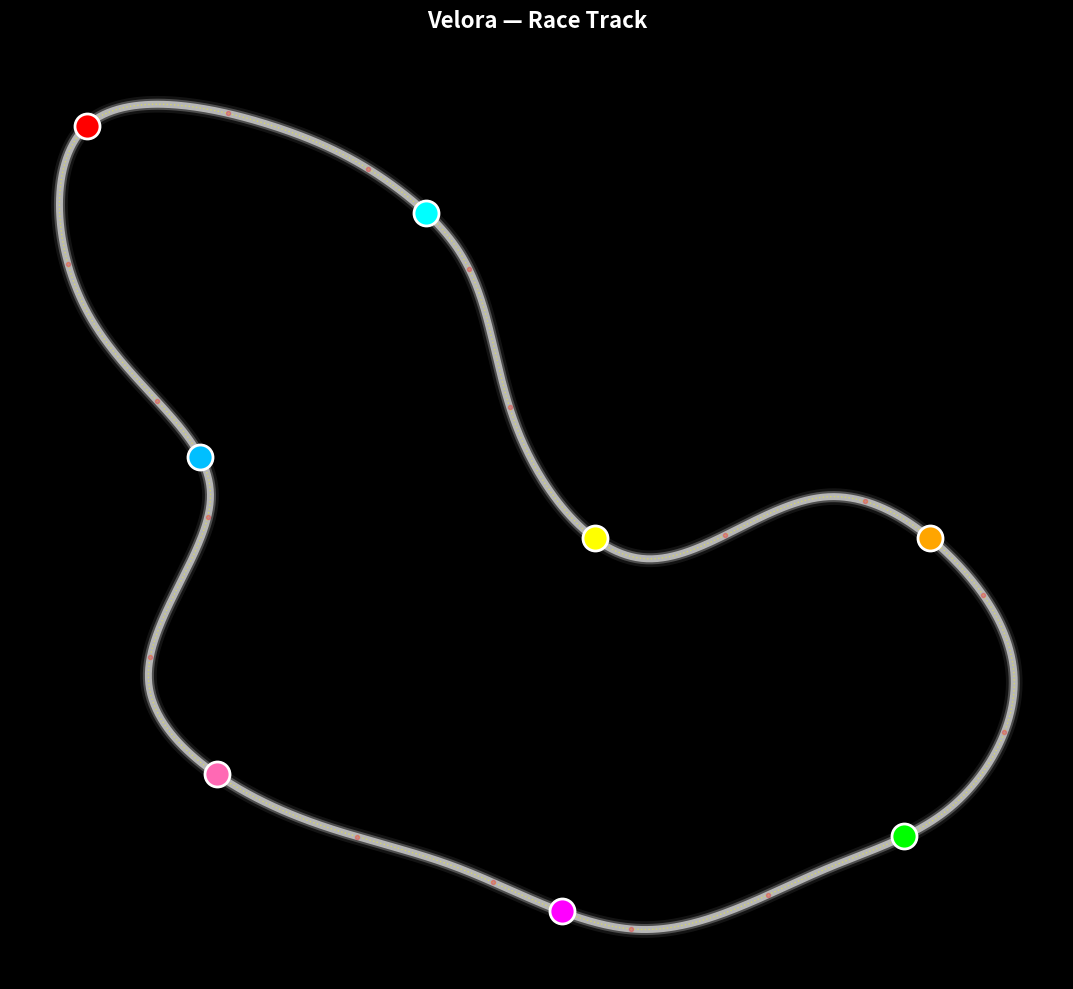

Source code (Python):
import argparse
import math
import random
import numpy as np
import matplotlib.pyplot as plt
from matplotlib.animation import FuncAnimation
from scipy.interpolate import splprep, splev

# ---------------------------
# RaceTrackModel
# ---------------------------
class RaceTrackModel:
    def __init__(self, control_points=None, mu=1.3, g=9.81, scale=5500):
        # default control points: somewhat larger varied track (blend of code1 & 2 shapes)
        if control_points is None:
            self.control_points = np.array([
                [100, 850], [250, 850],
            [350, 800], [400, 750],
            [450, 600], [550, 500], [700, 550], [800, 500],
            [850, 400], [800, 300], [700, 250],
            [550, 200], [400, 250], [250, 300],
            [150, 400], [200, 550], [100, 700],
            [100, 850]
            ])
        else:
            self.control_points = np.asarray(control_points)
        self.mu = mu
        self.g = g
        self.scale = scale
        self.track_length = 0

    def catmull_rom_spline(self, points, num_points=1000):
        tck, _ = splprep([points[:, 0], points[:, 1]], s=0, per=True, k=3)
        u_new = np.linspace(0, 1, num_points)
        x_new, y_new = splev(u_new, tck)
        return np.array(x_new), np.array(y_new)

    def calculate_curvature(self, x, y):
        dx = np.gradient(x)
        dy = np.gradient(y)
        ddx = np.gradient(dx)
        ddy = np.gradient(dy)
        num = np.abs(dx * ddy - dy * ddx)
        den = (dx**2 + dy**2)**(3/2)
        curvature = np.divide(num, den, where=den > 1e-10, out=np.zeros_like(num))
        return curvature

    def calculate_speed_limits(self, curvature, max_speed=700):
        # Blend: give a reasonable cap (320 realistic) but allow higher for demo
        limits = []
        for k in curvature:
            if k < 0.0003:
                limits.append(400.0)  # generous straight-line for spectacle
            else:
                radius = max(1.0 / k, 1e-3)
                v_ms = math.sqrt(self.mu * self.g * radius * self.scale)
                v_kmh = v_ms * 3.6
                # apply gentle cap
                limits.append(min(v_kmh, max_speed))
        return np.array(limits)

    def analyze_track(self, num_points=1000, max_speed=700):
        x, y = self.catmull_rom_spline(self.control_points, num_points)
        curvature = self.calculate_curvature(x, y)
        speed_limits = self.calculate_speed_limits(curvature, max_speed=max_speed)
        self.track_length = num_points
        return {'x': x, 'y': y, 'curvature': curvature, 'speed_limits': speed_limits}


# ---------------------------
# EventEngine (light scaffold)
# ---------------------------
class EventEngine:
    """Simple event engine to schedule/probabilistic events.
    For the MVP this supports manual injection via API (function call) or
    random failures with configurable rate.
    """
    def __init__(self, rng=None, failure_rate_per_minute=0.02):
        self.rng = rng or random.Random()
        self.failure_rate_per_minute = failure_rate_per_minute
        self.pending = []  # list of (time, function)

    def schedule(self, sim_time, callback):
        self.pending.append((sim_time, callback))
        self.pending.sort(key=lambda x: x[0])

    def poll(self, sim_time):
        """Run any events scheduled for <= sim_time."""
        to_run = [ev for ev in self.pending if ev[0] <= sim_time]
        self.pending = [ev for ev in self.pending if ev[0] > sim_time]
        for _, cb in to_run:
            try:
                cb()
            except Exception:
                pass

    def maybe_random_failure(self, sim_time, agents):
        # small chance per tick to trigger a failure on a random agent
        # convert rate per minute to per-second probability
        p = self.failure_rate_per_minute / 60.0
        if self.rng.random() < p and len(agents) > 0:
            victim = self.rng.choice(agents)
            def failure():
                # simple effect: sudden speed drop and tyre damage
                victim.tire_health = max(0.0, victim.tire_health - 30.0)
                victim.speed *= 0.5
                victim.status = 'damaged'
            # schedule immediate
            failure()


# ---------------------------
# Car class (merged)
# ---------------------------
class Car:
    def __init__(self, track_data, position=0, color='red', skill=0.96, car_id=0, name="Car", seed=None):
        self.track_data = track_data
        self.position = float(position)
        self.color = color
        self.skill = float(skill)
        self.car_id = car_id
        self.name = name

        # realistic starting speed (km/h)
        self.speed = 80.0 + (self.skill - 0.92) * 500.0  # small variation
        self.top_speed = 700.0

        # lap tracking
        self.lap_count = 0
        self.last_position = float(position)

        # tyres
        self.tire_health = 100.0
        self.tire_degradation_rate = 0.008

        # physics limits (km/h per second)
        self.max_acceleration = 200.0
        self.max_braking = 400.0

        # collision/safety
        self.safety_distance = 20.0
        self.critical_distance = 10.0

        # smoothing
        self.prev_target_speed = self.speed

        # misc
        self.scale = 5500.0
        self.status = 'ok'

        self.rng = random.Random() if seed is None else random.Random(seed + car_id)

    def check_car_ahead(self, others):
        track_len = len(self.track_data['x'])
        min_dist = float('inf')
        car_ahead = None
        for other in others:
            if other.car_id == self.car_id:
                continue
            # distance modulo track length
            dist = (other.position - self.position) % track_len
            if 0 < dist < self.safety_distance * 2:
                if dist < min_dist:
                    min_dist = dist
                    car_ahead = other
        return car_ahead, min_dist

    def get_xy(self):
        idx = int(self.position) % len(self.track_data['x'])
        return self.track_data['x'][idx], self.track_data['y'][idx]

    def get_info(self):
        return {
            'name': self.name,
            'lap': self.lap_count,
            'tire_health': self.tire_health,
            'speed': self.speed,
            'status': self.status
        }

    def update(self, others, dt=0.05):
        track_len = len(self.track_data['x'])
        idx = int(self.position) % track_len

        # compute base limits and curvature
        base_limit = self.track_data['speed_limits'][idx]
        curvature = self.track_data['curvature'][idx]

        # tire factor depends on health
        tire_factor = 0.85 + (self.tire_health / 100.0) * 0.15

        # calculate target speed: blend straight logic and turn severity
        if curvature < 0.0003:
            target_speed = min(base_limit * self.skill * tire_factor, self.top_speed)
        else:
            # turn severity scaled
            turn_severity = min(curvature / 0.0015, 1.0)
            turn_factor = 0.55 + 0.35 * (1 - turn_severity)
            target_speed = base_limit * self.skill * turn_factor * tire_factor

        # if damaged, lower target speed more
        if self.status != 'ok':
            target_speed *= 0.6

        # smoothing (mix previous)
        alpha = 0.4
        target_speed = alpha * target_speed + (1 - alpha) * self.prev_target_speed
        self.prev_target_speed = target_speed

        # collision avoidance
        car_ahead, dist = self.check_car_ahead(others)
        if car_ahead is not None:
            if dist < self.critical_distance:
                target_speed = min(target_speed, car_ahead.speed * 0.65)
            elif dist < self.safety_distance:
                target_speed = min(target_speed, car_ahead.speed * 0.85)
            elif dist < self.safety_distance * 1.5:
                target_speed = min(target_speed, car_ahead.speed * 0.95)

        # speed change (accel or brake)
        speed_diff = target_speed - self.speed
        if speed_diff > 0:
            # acceleration limited
            accel = min(speed_diff / dt, self.max_acceleration)
            self.speed += accel * dt
        else:
            brake = max(speed_diff / dt, -self.max_braking)
            self.speed += brake * dt

        # clamp speed
        self.speed = max(0.0, min(self.speed, self.top_speed))

        # update position: convert km/h to m/s-ish and scale to track points
        speed_ms = self.speed / 3.6
        ds = speed_ms * dt * (track_len / self.scale)
        self.position = (self.position + ds) % track_len

        # lap count: detect by wrap-around robustly
        if self.position < self.last_position - 0.5:
            self.lap_count += 1
        self.last_position = self.position

        # tire degradation increases on tight turns
        if curvature > 0.0003:
            deg_rate = self.tire_degradation_rate * (1 + curvature * 1000.0)
        else:
            deg_rate = self.tire_degradation_rate * 0.5
        self.tire_health = max(0.0, self.tire_health - deg_rate * dt)


# ---------------------------
# VisualRace - visualization merged
# ---------------------------
class VisualRace:
    def __init__(self, track_data, num_cars=8, seed=None):
        self.track_data = track_data
        self.cars = []
        self.seed = seed if seed is not None else random.randrange(1<<30)
        self.rng = random.Random(self.seed)

        num_cars = int(max(1, min(num_cars, 25)))

        colors = ['red', 'cyan', 'yellow', 'orange', 'lime', 'magenta',
                  'hotpink', 'deepskyblue', 'gold', 'springgreen',
                  'crimson', 'aqua', 'khaki', 'coral', 'limegreen',
                  'violet', 'salmon', 'turquoise', 'wheat', 'chartreuse',
                  'pink', 'skyblue', 'plum', 'lightsalmon', 'palegreen']

        names = ['Lightning', 'Thunder', 'Blaze', 'Storm', 'Flash',
                 'Rocket', 'Turbo', 'Nitro', 'Phantom', 'Viper',
                 'Shadow', 'Cobra', 'Falcon', 'Eagle', 'Phoenix',
                 'Dragon', 'Titan', 'Raptor', 'Ghost', 'Bullet',
                 'Sonic', 'Laser', 'Bolt', 'Cyclone', 'Inferno']

        total_points = len(track_data['x'])
        for i in range(num_cars):
            car_skill = self.rng.uniform(0.92, 0.99)
            car = Car(
                track_data,
                position=i * (total_points / num_cars),
                color=colors[i % len(colors)],
                skill=car_skill,
                car_id=i,
                name=names[i % len(names)],
                seed=self.seed
            )
            self.cars.append(car)

        self._setup_plot()
        self.hover_car = None
        self.sim_time = 0.0
        self.event_engine = EventEngine(rng=self.rng)

    def _setup_plot(self):
        self.fig, self.ax = plt.subplots(figsize=(14, 10))
        self.fig.patch.set_facecolor('black')
        self.ax.set_facecolor('black')

        # multi-layer track glow
        self.ax.plot(self.track_data['x'], self.track_data['y'], color='white', linewidth=12, alpha=0.08)
        self.ax.plot(self.track_data['x'], self.track_data['y'], color='white', linewidth=8, alpha=0.25)
        self.ax.plot(self.track_data['x'], self.track_data['y'], color='white', linewidth=5, alpha=0.6)
        self.ax.plot(self.track_data['x'], self.track_data['y'], color='yellow', linewidth=1, alpha=0.4, linestyle=':')

        # curvature markers
        for i in range(len(self.track_data['curvature'])):
            if i % 50 == 0:
                if self.track_data['curvature'][i] < 0.0003:
                    self.ax.plot(self.track_data['x'][i], self.track_data['y'][i], 'o', color='green', markersize=3, alpha=0.25)
                else:
                    self.ax.plot(self.track_data['x'][i], self.track_data['y'][i], 'o', color='red', markersize=3, alpha=0.25)

        # car markers
        self.car_dots = []
        for car in self.cars:
            x, y = car.get_xy()
            dot, = self.ax.plot(x, y, 'o', color=car.color, markersize=18, markeredgecolor='white', markeredgewidth=2)
            self.car_dots.append(dot)

        self.ax.axis('off')
        self.ax.set_aspect('equal')
        self.ax.set_title('Velora — Race Track', color='white', fontsize=16, fontweight='bold', pad=20)
        self.ax.set_xlim(min(self.track_data['x']) - 40, max(self.track_data['x']) + 40)
        self.ax.set_ylim(min(self.track_data['y']) - 40, max(self.track_data['y']) + 40)

        # hover annotation with smart placement (from Code1)
        self.hover_annotation = self.ax.annotate(
            '', xy=(0,0), xytext=(20,20), textcoords='offset points',
            bbox=dict(boxstyle='round,pad=0.8', facecolor='black', edgecolor='white', alpha=0.95, linewidth=2),
            color='white', fontsize=10, fontweight='bold', visible=False, zorder=1000,
            ha='left', va='bottom'
        )

        self.fig.canvas.mpl_connect('motion_notify_event', self._on_hover)

    def _on_hover(self, event):
        if event.inaxes != self.ax or event.xdata is None or event.ydata is None:
            if self.hover_car is not None:
                self.hover_car = None
                self.hover_annotation.set_visible(False)
            return

        HOVER_RADIUS = 30.0
        found_car = None
        for car in self.cars:
            x, y = car.get_xy()
            d = math.hypot(event.xdata - x, event.ydata - y)
            if d < HOVER_RADIUS:
                found_car = car
                break

        if found_car is not None:
            if self.hover_car != found_car:
                self.hover_car = found_car
                info = found_car.get_info()
                tire_status = 'Good' if info['tire_health'] > 70 else ('Worn' if info['tire_health'] > 40 else 'Critical')
                text = (f"Name: {info['name']}\n"
                        f"Lap: {info['lap']}\n"
                        f"Tire: {info['tire_health']:.1f}% ({tire_status})\n"
                        f"Speed: {int(info['speed'])} km/h\n"
                        f"Status: {info.get('status','ok')}")
                self.hover_annotation.set_text(text)
                x, y = found_car.get_xy()
                self.hover_annotation.xy = (x, y)

                x_range = self.ax.get_xlim()
                y_range = self.ax.get_ylim()
                x_mid = (x_range[0] + x_range[1]) / 2
                y_mid = (y_range[0] + y_range[1]) / 2

                # smart placement
                if x < x_mid:
                    self.hover_annotation.set_ha('left')
                    self.hover_annotation.xytext = (20, 20)
                else:
                    self.hover_annotation.set_ha('right')
                    self.hover_annotation.xytext = (-20, 20)

                if y < y_mid:
                    self.hover_annotation.set_va('bottom')
                else:
                    self.hover_annotation.set_va('top')
                    if x < x_mid:
                        self.hover_annotation.xytext = (20, -20)
                    else:
                        self.hover_annotation.xytext = (-20, -20)

                self.hover_annotation.get_bbox_patch().set_edgecolor(found_car.color)
                self.hover_annotation.set_visible(True)
        else:
            if self.hover_car is not None:
                self.hover_car = None
                self.hover_annotation.set_visible(False)

    def _step(self, frame):
        dt = 0.05
        self.sim_time += dt

        # poll events and maybe random failures
        self.event_engine.poll(self.sim_time)
        self.event_engine.maybe_random_failure(self.sim_time, self.cars)

        for car in self.cars:
            car.update(self.cars, dt)

        for i, car in enumerate(self.cars):
            x, y = car.get_xy()
            self.car_dots[i].set_data([x], [y])

        if self.hover_car is not None:
            info = self.hover_car.get_info()
            tire_status = 'Good' if info['tire_health'] > 70 else ('Worn' if info['tire_health'] > 40 else 'Critical')
            text = (f"Name: {info['name']}\n"
                    f"Lap: {info['lap']}\n"
                    f"Tire: {info['tire_health']:.1f}% ({tire_status})\n"
                    f"Speed: {int(info['speed'])} km/h\n"
                    f"Status: {info.get('status','ok')}")
            self.hover_annotation.set_text(text)
            x, y = self.hover_car.get_xy()
            self.hover_annotation.xy = (x, y)

        return self.car_dots + [self.hover_annotation]

    def run(self, duration=120):
        frames = int(duration / 0.05)
        anim = FuncAnimation(self.fig, self._step, frames=frames, interval=50, blit=True, repeat=True)
        plt.tight_layout()
        plt.show()
        return anim


# ---------------------------
# CLI and main
# ---------------------------
def parse_args():
    p = argparse.ArgumentParser(description='Velora - merged race simulation')
    p.add_argument('--cars', type=int, default=8, help='Number of cars (1-25)')
    p.add_argument('--duration', type=int, default=120, help='Run time in seconds')
    p.add_argument('--points', type=int, default=1000, help='Spline resolution')
    p.add_argument('--seed', type=int, default=None, help='Random seed for reproducibility')
    p.add_argument('--max_speed', type=int, default=700, help='Max speed cap (km/h)')
    return p.parse_args()


if __name__ == '__main__':
    args = parse_args()
    num_cars = max(1, min(args.cars, 25))
    seed = args.seed

    print(f"Starting Velora simulation with {num_cars} cars for {args.duration}s (seed={seed})")

    track = RaceTrackModel()
    data = track.analyze_track(num_points=args.points, max_speed=args.max_speed)

    race = VisualRace(data, num_cars=num_cars, seed=seed)
    race.run(duration=args.duration)
